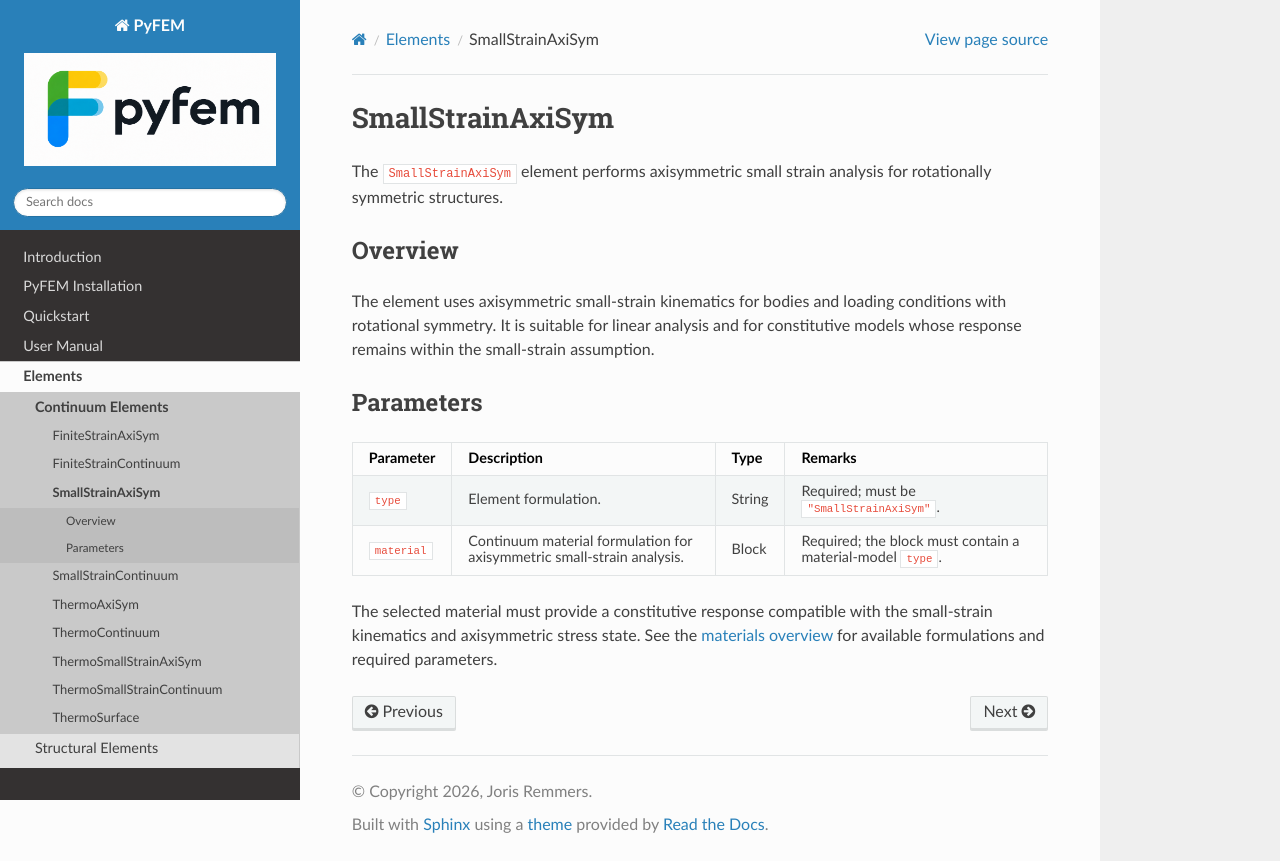

repository: jjcremmers/PyFEM · page: elements/smallstrainaxisym.html · generator: sphinx

# SmallStrainAxiSym

The `SmallStrainAxiSym` element performs axisymmetric small strain analysis for rotationally symmetric structures.

## Overview

The element uses axisymmetric small-strain kinematics for bodies and loading
conditions with rotational symmetry. It is suitable for linear analysis and
for constitutive models whose response remains within the small-strain
assumption.

## Parameters

| Parameter | Description | Type | Remarks |
| --- | --- | --- | --- |
| `type` | Element formulation. | String | Required; must be `"SmallStrainAxiSym"`. |
| `material` | Continuum material formulation for axisymmetric small-strain analysis. | Block | Required; the block must contain a material-model `type`. |

The selected material must provide a constitutive response compatible with the
small-strain kinematics and axisymmetric stress state. See the [materials
overview](../materials/overview.md) for available formulations and required
parameters.
